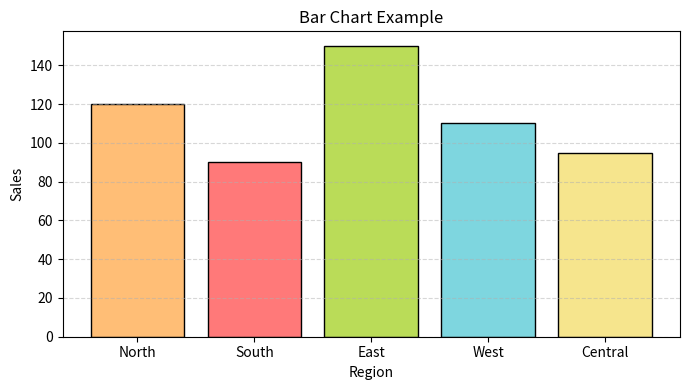

The matplotlib source for this figure:
import matplotlib.pyplot as plt

# Example data: sales across different regions
regions = ['North', 'South', 'East', 'West', 'Central']
sales = [120, 90, 150, 110, 95]
colors = ['#ffbe76', '#ff7979', '#badc58', '#7ed6df', '#f6e58d']

plt.figure(figsize=(7, 4))
plt.bar(regions, sales, color=colors, edgecolor='black')
plt.title('Bar Chart Example')
plt.xlabel('Region')
plt.ylabel('Sales')
plt.grid(axis='y', linestyle='--', alpha=0.5)
plt.tight_layout()
plt.show() 